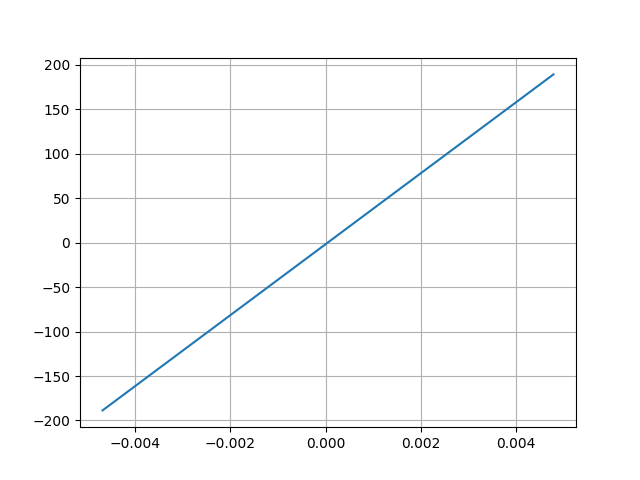

The table this chart was drawn from, first rows:
Desplacment, Force
0.004791, 189
-0.004688, -188.7
